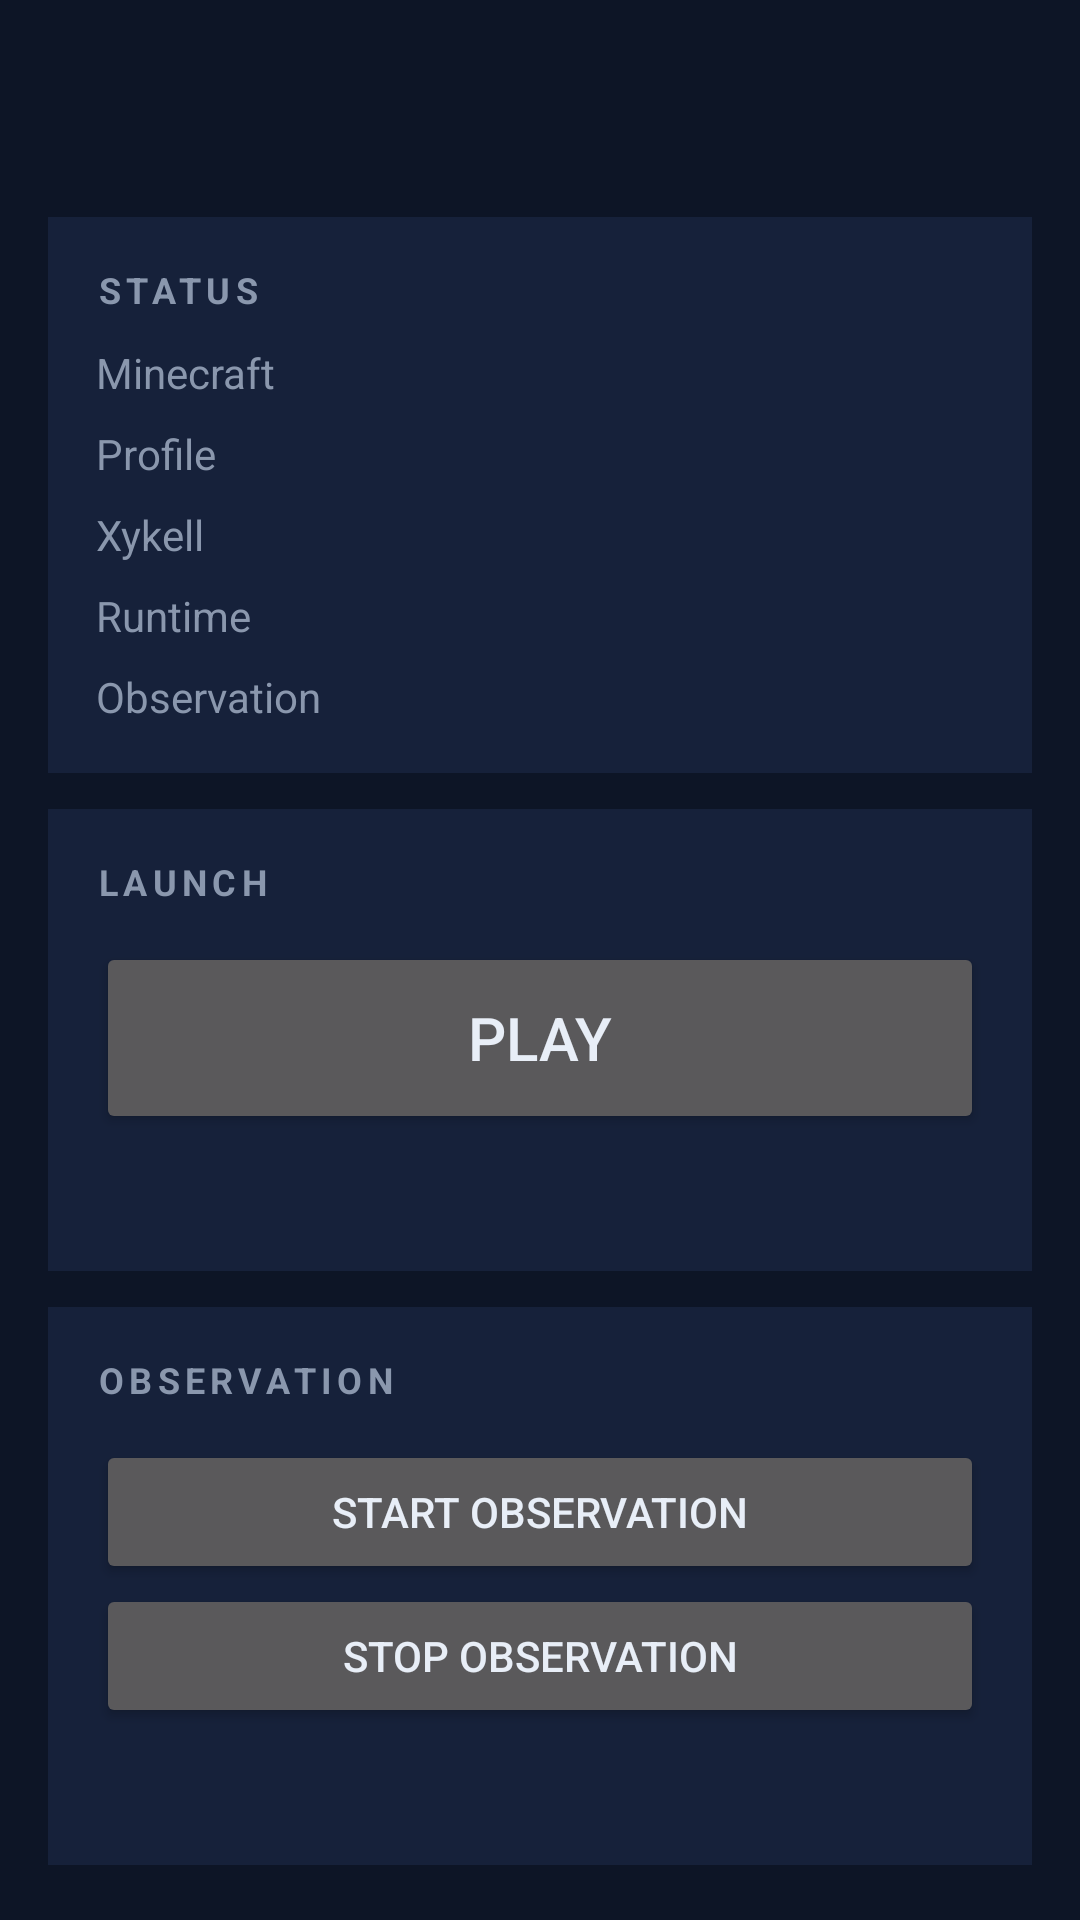

This screen was rendered from an Android layout file. Write that file and the resources it references.
<!-- AndroidManifest.xml: application theme Theme.Xykell -->
<!-- res/layout/fragment_home.xml -->
<?xml version="1.0" encoding="utf-8"?>
<LinearLayout xmlns:android="http://schemas.android.com/apk/res/android"
    android:orientation="vertical"
    android:layout_width="match_parent"
    android:layout_height="wrap_content"
    android:paddingStart="16dp"
    android:paddingEnd="16dp"
    android:paddingTop="16dp">

    <TextView
        android:id="@+id/home_title"
        android:layout_width="wrap_content"
        android:layout_height="wrap_content"
        android:textSize="30sp"
        android:textStyle="bold"
        android:textColor="@color/xykell_accent"
        android:layout_marginBottom="8dp" />

    <LinearLayout
        android:layout_width="match_parent"
        android:layout_height="wrap_content"
        android:layout_marginTop="8dp"
        android:orientation="vertical"
        android:background="@color/xykell_surface"
        android:padding="16dp">

        <TextView
            android:layout_width="wrap_content"
            android:layout_height="wrap_content"
            android:text="@string/ui_status"
            android:textSize="12sp"
            android:textStyle="bold"
            android:letterSpacing="0.15"
            android:textColor="@color/xykell_muted" />

        <LinearLayout
            android:layout_width="match_parent"
            android:layout_height="wrap_content"
            android:layout_marginTop="10dp"
            android:orientation="horizontal">

            <TextView
                android:layout_width="0dp"
                android:layout_weight="1"
                android:layout_height="wrap_content"
                android:text="@string/ui_minecraft"
                android:textSize="14sp"
                android:textColor="@color/xykell_muted" />

            <TextView
                android:id="@+id/home_mc"
                android:layout_width="wrap_content"
                android:layout_height="wrap_content"
                android:textSize="14sp"
                android:textStyle="bold"
                android:textColor="@color/xykell_text" />
        </LinearLayout>

        <LinearLayout
            android:layout_width="match_parent"
            android:layout_height="wrap_content"
            android:layout_marginTop="8dp"
            android:orientation="horizontal">

            <TextView
                android:layout_width="0dp"
                android:layout_weight="1"
                android:layout_height="wrap_content"
                android:text="@string/ui_profile"
                android:textSize="14sp"
                android:textColor="@color/xykell_muted" />

            <TextView
                android:id="@+id/home_profile"
                android:layout_width="wrap_content"
                android:layout_height="wrap_content"
                android:textSize="14sp"
                android:textStyle="bold"
                android:textColor="@color/xykell_text" />
        </LinearLayout>

        <LinearLayout
            android:layout_width="match_parent"
            android:layout_height="wrap_content"
            android:layout_marginTop="8dp"
            android:orientation="horizontal">

            <TextView
                android:layout_width="0dp"
                android:layout_weight="1"
                android:layout_height="wrap_content"
                android:text="@string/ui_xykell_2"
                android:textSize="14sp"
                android:textColor="@color/xykell_muted" />

            <TextView
                android:id="@+id/home_version"
                android:layout_width="wrap_content"
                android:layout_height="wrap_content"
                android:textSize="14sp"
                android:textStyle="bold"
                android:textColor="@color/xykell_text" />
        </LinearLayout>

        <LinearLayout
            android:layout_width="match_parent"
            android:layout_height="wrap_content"
            android:layout_marginTop="8dp"
            android:orientation="horizontal">

            <TextView
                android:layout_width="0dp"
                android:layout_weight="1"
                android:layout_height="wrap_content"
                android:text="@string/ui_runtime"
                android:textSize="14sp"
                android:textColor="@color/xykell_muted" />

            <TextView
                android:id="@+id/home_runtime"
                android:layout_width="wrap_content"
                android:layout_height="wrap_content"
                android:textSize="14sp"
                android:textStyle="bold"
                android:textColor="@color/xykell_text" />
        </LinearLayout>

        <LinearLayout
            android:layout_width="match_parent"
            android:layout_height="wrap_content"
            android:layout_marginTop="8dp"
            android:orientation="horizontal">

            <TextView
                android:layout_width="0dp"
                android:layout_weight="1"
                android:layout_height="wrap_content"
                android:text="@string/ui_observation"
                android:textSize="14sp"
                android:textColor="@color/xykell_muted" />

            <TextView
                android:id="@+id/home_obs"
                android:layout_width="wrap_content"
                android:layout_height="wrap_content"
                android:textSize="14sp"
                android:textStyle="bold"
                android:textColor="@color/xykell_text" />
        </LinearLayout>
    </LinearLayout>

    <LinearLayout
        android:layout_width="match_parent"
        android:layout_height="wrap_content"
        android:layout_marginTop="12dp"
        android:orientation="vertical"
        android:background="@color/xykell_surface"
        android:padding="16dp">

        <TextView
            android:layout_width="wrap_content"
            android:layout_height="wrap_content"
            android:text="@string/ui_launch"
            android:textSize="12sp"
            android:textStyle="bold"
            android:letterSpacing="0.15"
            android:textColor="@color/xykell_muted" />

        <Button
            android:id="@+id/home_play"
            android:layout_width="match_parent"
            android:layout_height="64dp"
            android:layout_marginTop="12dp"
            android:text="@string/ui_play"
            android:textSize="20sp"
            android:minHeight="64dp" />

        <TextView
            android:id="@+id/home_play_status"
            style="@style/XykellStatus" />
    </LinearLayout>

    <LinearLayout
        android:layout_width="match_parent"
        android:layout_height="wrap_content"
        android:layout_marginTop="12dp"
        android:orientation="vertical"
        android:background="@color/xykell_surface"
        android:padding="16dp">

        <TextView
            android:layout_width="wrap_content"
            android:layout_height="wrap_content"
            android:text="@string/ui_observation_2"
            android:textSize="12sp"
            android:textStyle="bold"
            android:letterSpacing="0.15"
            android:textColor="@color/xykell_muted" />

        
        <Button
        android:minHeight="48dp"
            android:id="@+id/home_obs_start"
            android:layout_width="match_parent"
            android:layout_height="wrap_content"
            android:layout_marginTop="12dp"
            android:text="@string/ui_start_observation" />

        <Button
        android:minHeight="48dp"
            android:id="@+id/home_obs_stop"
            android:layout_width="match_parent"
            android:layout_height="wrap_content"
            android:text="@string/ui_stop_observation" />

        <TextView
            android:id="@+id/home_obs_status"
            style="@style/XykellStatus" />
    </LinearLayout>

    <LinearLayout
        android:layout_width="match_parent"
        android:layout_height="wrap_content"
        android:layout_marginTop="12dp"
        android:layout_marginBottom="16dp"
        android:orientation="vertical"
        android:background="@color/xykell_surface"
        android:padding="16dp">

        <TextView
            android:layout_width="wrap_content"
            android:layout_height="wrap_content"
            android:text="@string/ui_diagnostics"
            android:textSize="12sp"
            android:textStyle="bold"
            android:letterSpacing="0.15"
            android:textColor="@color/xykell_muted" />

        <TextView
            android:id="@+id/home_diag"
            style="@style/XykellStatus" />
    </LinearLayout>

</LinearLayout>
<!-- resources referenced by this layout -->
<resources>
  <color name="xykell_accent">#4FD8C7</color>
  <color name="xykell_muted">#8A97AD</color>
  <color name="xykell_surface">#16213A</color>
  <color name="xykell_text">#E8EEF7</color>
  <string name="ui_diagnostics">DIAGNOSTICS</string>
  <string name="ui_launch">LAUNCH</string>
  <string name="ui_minecraft">Minecraft</string>
  <string name="ui_observation">Observation</string>
  <string name="ui_observation_2">OBSERVATION</string>
  <string name="ui_play">PLAY</string>
  <string name="ui_profile">Profile</string>
  <string name="ui_runtime">Runtime</string>
  <string name="ui_start_observation">START OBSERVATION</string>
  <string name="ui_status">STATUS</string>
  <string name="ui_stop_observation">STOP OBSERVATION</string>
  <string name="ui_xykell_2">Xykell</string>
  <style name="XykellStatus" parent="android:Widget.TextView">
          <item name="android:layout_width">match_parent</item>
          <item name="android:layout_height">wrap_content</item>
          <item name="android:textSize">16sp</item>
          <item name="android:textColor">@color/xykell_text</item>
          <item name="android:layout_marginTop">8dp</item>
      </style>
  <style name="Theme.Xykell" parent="Theme.AppCompat.NoActionBar">
          <item name="android:windowBackground">@color/xykell_bg</item>
          <item name="android:textColor">@color/xykell_text</item>
          <item name="colorAccent">@color/xykell_accent</item>
      </style>
  <color name="xykell_bg">#0D1526</color>
</resources>
